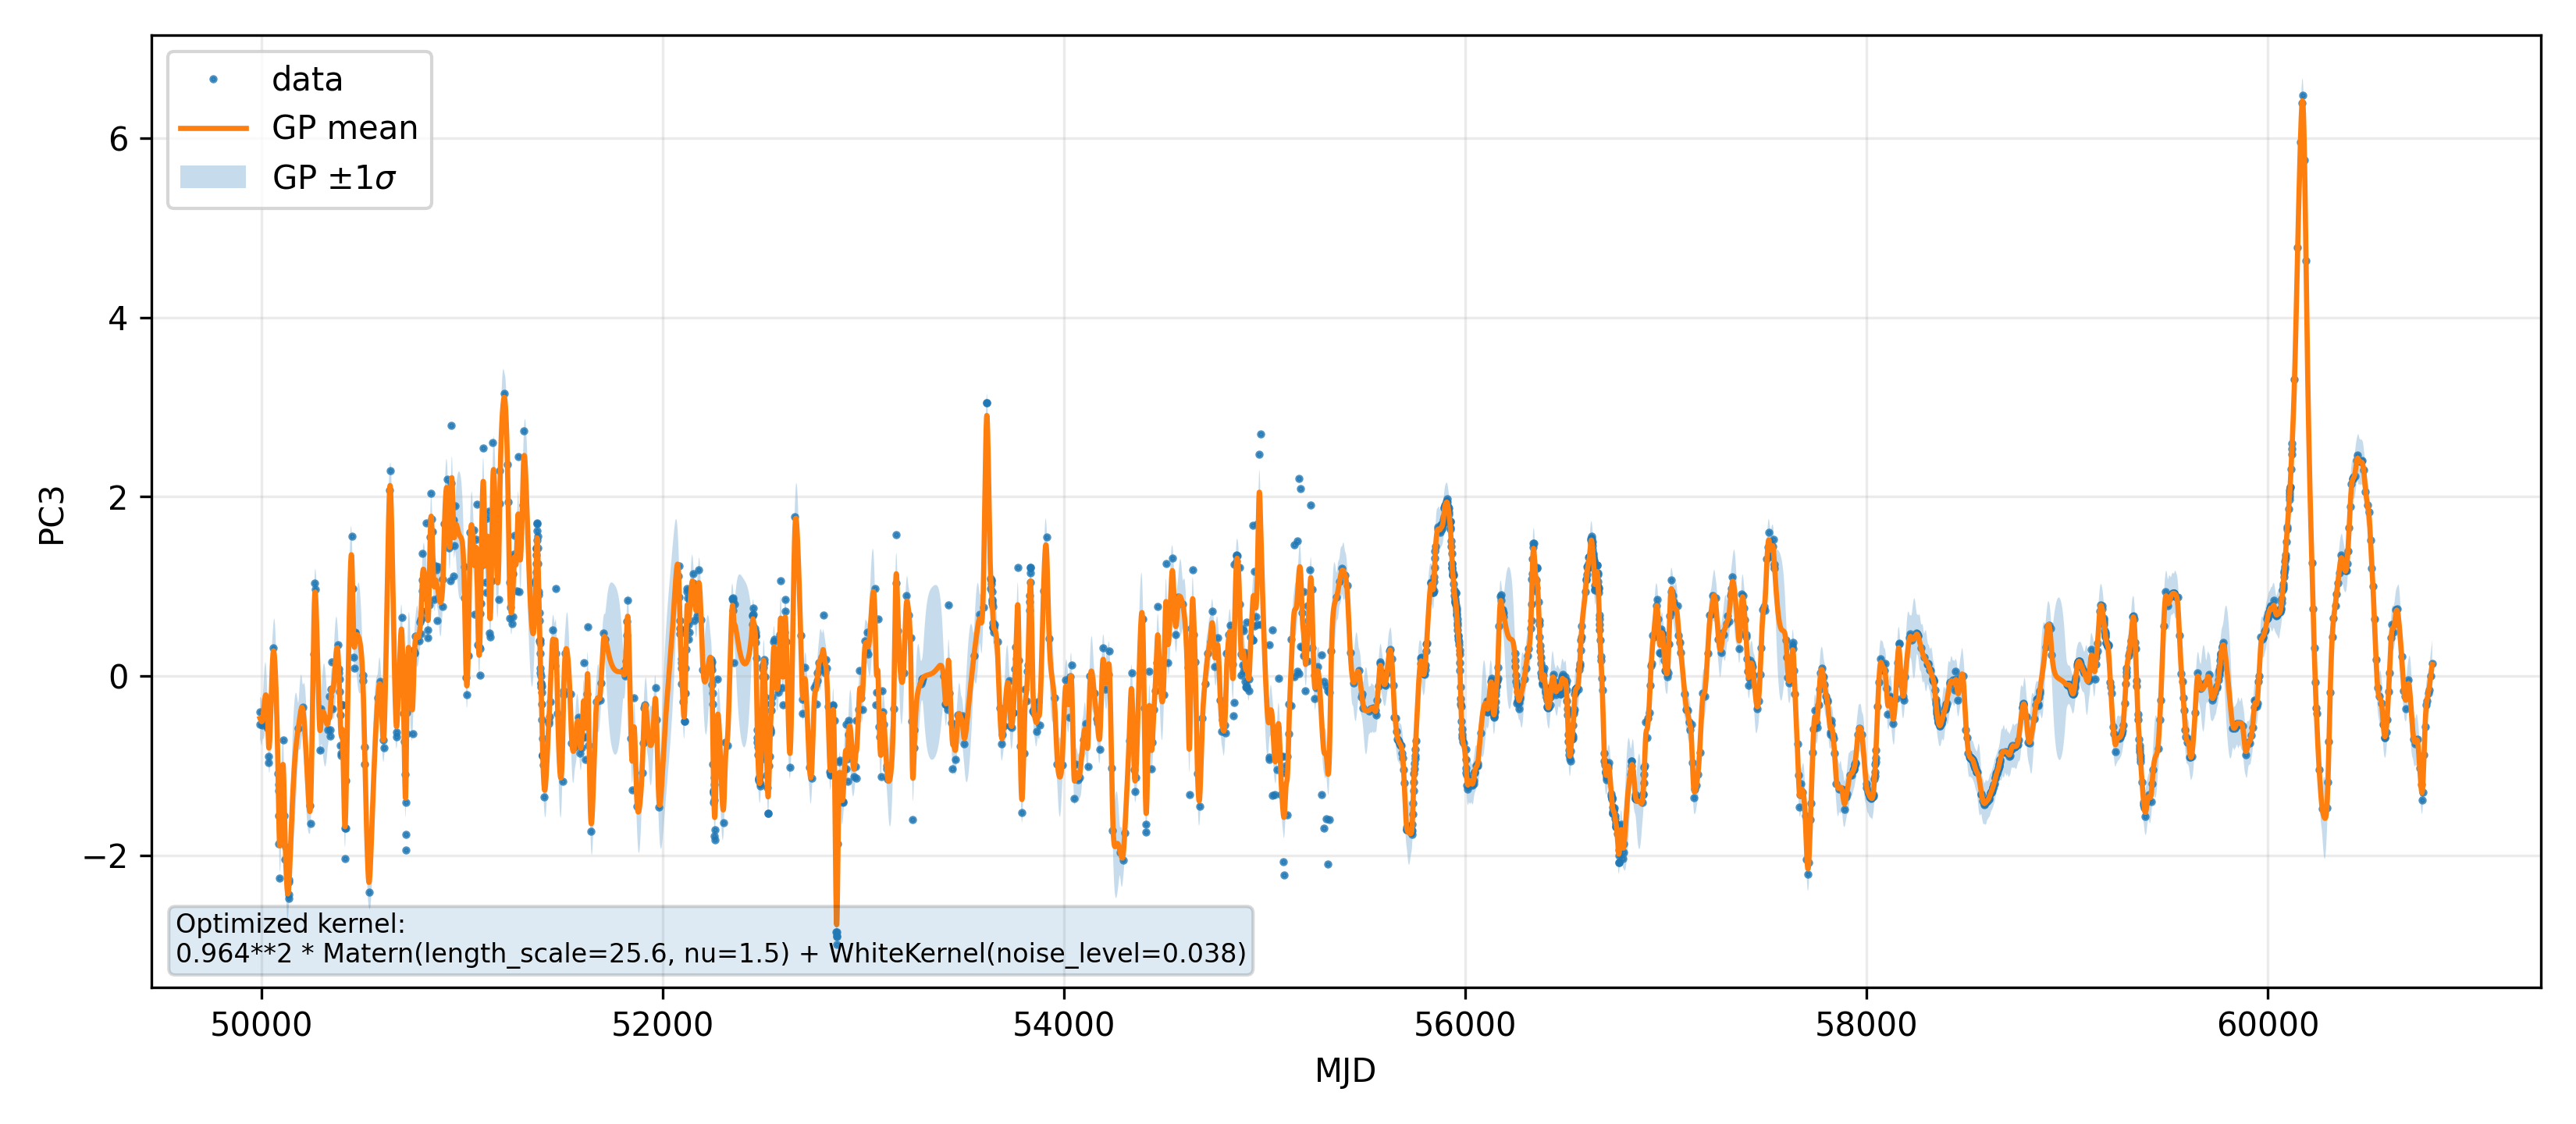

Source data for this figure (header and first rows):
MJD, PC3_gp_mean, PC3_gp_std
49994, -0.4719, 0.243
49995, -0.477, 0.238
49996, -0.4822, 0.2409
49997, -0.4879, 0.2482
49998, -0.4936, 0.2563
49999, -0.499, 0.2628
50000, -0.5037, 0.2661
50001, -0.5074, 0.2654
50002, -0.5095, 0.2606
50003, -0.5098, 0.2525
50004, -0.5076, 0.2424
50005, -0.5026, 0.2325
50006, -0.4941, 0.226
50007, -0.4819, 0.2267
50008, -0.4664, 0.2359
50009, -0.4484, 0.252
50010, -0.4283, 0.2722
50011, -0.4068, 0.2939
50012, -0.3843, 0.3154
50013, -0.3613, 0.3352
50014, -0.3384, 0.3526
50015, -0.3159, 0.3668
50016, -0.2943, 0.3773
50017, -0.2741, 0.3841
50018, -0.2558, 0.3868
50019, -0.2399, 0.3855
50020, -0.2268, 0.3802
50021, -0.2172, 0.371
50022, -0.2115, 0.3583
50023, -0.2103, 0.3425
50024, -0.2143, 0.3239
50025, -0.2241, 0.3035
50026, -0.2404, 0.2823
50027, -0.2641, 0.2615
50028, -0.2958, 0.2427
50029, -0.3366, 0.2278
50030, -0.3871, 0.2179
50031, -0.4462, 0.2124
50032, -0.5107, 0.2099
50033, -0.5769, 0.2094
50034, -0.6419, 0.2106
50035, -0.7027, 0.2142
50036, -0.753, 0.2215
50037, -0.7863, 0.2338
50038, -0.8022, 0.2509
50039, -0.8025, 0.271
50040, -0.7893, 0.2926
50041, -0.7641, 0.3141
50042, -0.7286, 0.3343
50043, -0.6842, 0.3524
50044, -0.6324, 0.3677
50045, -0.5744, 0.3797
50046, -0.5114, 0.388
50047, -0.4447, 0.3926
50048, -0.3753, 0.3932
50049, -0.3044, 0.3899
50050, -0.2329, 0.3828
50051, -0.162, 0.3722
50052, -0.09275, 0.3584
50053, -0.02615, 0.3422
... 10,767 more rows
